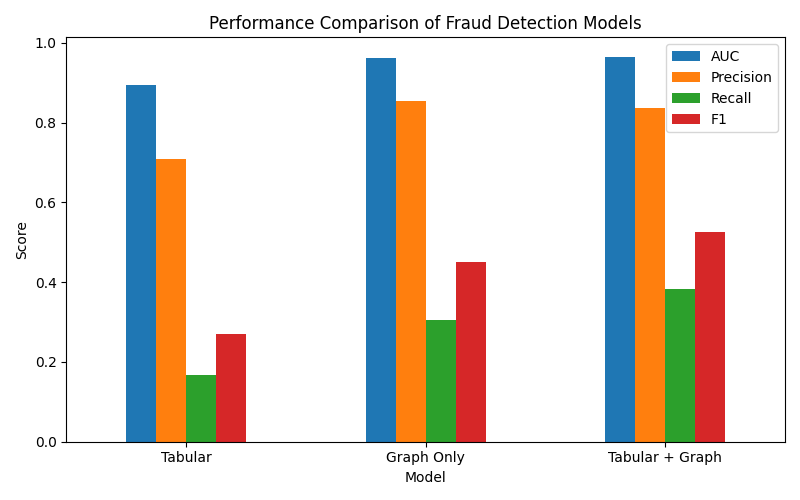

Data behind this chart, as committed beside it:
Model, AUC, Precision, Recall, F1
Tabular, 0.8941, 0.7081, 0.1662, 0.2692
Graph Only, 0.9612, 0.8536, 0.3055, 0.45
Tabular + Graph, 0.9654, 0.8367, 0.3838, 0.5262
